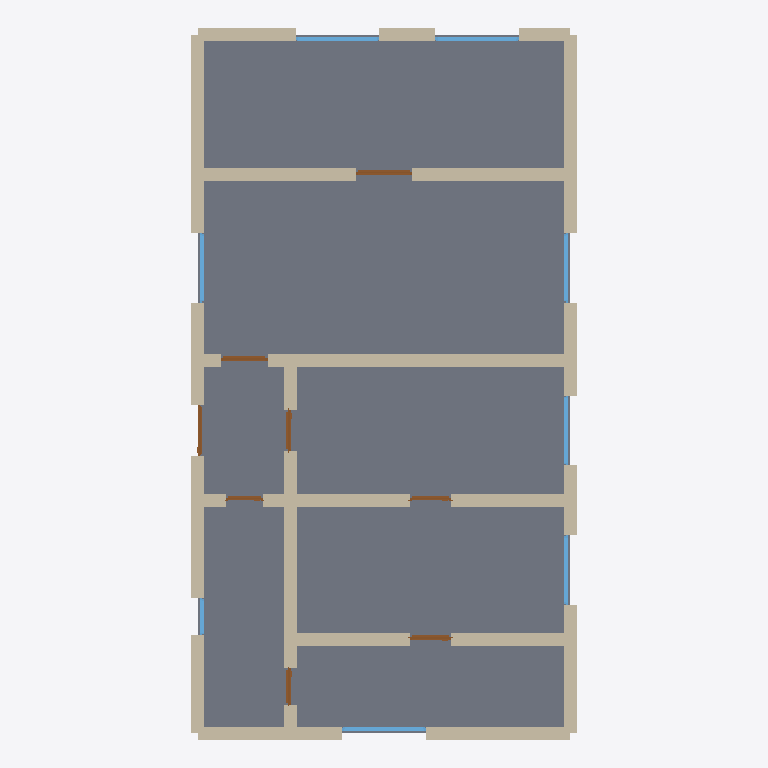
Plan cut of the same IFC building model at storey 'Ground Floor' (level 0.00 m, cut at 1.40 m), seen from above with north up, elements coloured by IFC class: 29 walls (beige), 8 windows (light blue), 8 doors (brown), 1 slab (grey). Cut surfaces are drawn darker.
Extent 8.3 m × 15.3 m × 3.5 m (x, y, z). Storeys (1): Ground Floor at 0.00 m. Elements (46): 29 IfcWall, 8 IfcDoor, 8 IfcWindow, 1 IfcSlab.

HEADER;
FILE_DESCRIPTION(('ViewDefinition[DesignTransferView]'),'2;1');
FILE_NAME('/dev/null','2026-05-05T15:30:17+05:30',(''),(''),'IfcOpenShell 0.8.5','IfcOpenShell 0.8.5','Nobody');
FILE_SCHEMA(('IFC4'));
ENDSEC;
DATA;
#1=IFCPROJECT('0LFO$972TE4xmCVwheP60j',$,'A grand Dresden Altbau Vier-Zimmerwohnung in the Wilhelminia',$,$,$,$,(#10),#5);
#12=IFCSITE('1dh0aWhVr41fPdmbRcHmCR',$,'Site',$,$,$,$,$,$,$,$,$,$,$);
#13=IFCBUILDING('34Z6b$oC57lu9EgU4PppLU',$,'Building',$,$,$,$,$,$,$,$,$);
#16=IFCBUILDINGSTOREY('2jMdr6lB56Ifs3pK1gj05V',$,'Ground Floor',$,$,#22,$,$,$,$);
#1965=IFCSLAB('1CPFdiUEvCu9Si69c6NiDu',$,'Floor',$,$,#1982,#1977,$,.FLOOR.);
#398=IFCWALL('2WmV_AsmDDv9CpXjjs3wi9',$,'Interior Wall',$,$,#419,#414,$,$);
#134=IFCWALL('06f9700OrENvHbfx6xNzFQ',$,'Exterior Wall',$,$,#155,#150,$,$);
#222=IFCWALL('1C07YYPvD3QBjgw_$v9byO',$,'Exterior Wall',$,$,#243,#238,$,$);
#310=IFCWALL('3_jbZ$UazEmQgv2EbZJi5U',$,'Interior Wall',$,$,#331,#326,$,$);
#332=IFCWALL('3gz9t_QVfD6vDcDdcPhRfi',$,'Interior Wall',$,$,#353,#348,$,$);
#46=IFCWALL('1d2sYXu896q9kEUPi4LA1p',$,'Exterior Wall',$,$,#67,#62,$,$);
#23=IFCWALL('0gCoMiGcz0lwsXMRlwM6sK',$,'Exterior Wall',$,$,#45,#39,$,$);
#266=IFCWALL('3MhbvXDE5FSg_nmYu0zzLm',$,'Exterior Wall',$,$,#287,#282,$,$);
#596=IFCWALL('0T5_W4mwbE8uzOtrXvZ2DM',$,'Interior Wall',$,$,#617,#612,$,$);
#68=IFCWALL('3yJB$6g8zF$ABji7y7WMwx',$,'Exterior Wall',$,$,#89,#84,$,$);
#552=IFCWALL('2p0bmj9I91BAO2BKjtg6De',$,'Interior Wall',$,$,#573,#568,$,$);
#508=IFCWALL('3ktUOiMMz5WBlQb8djzvqt',$,'Interior Wall',$,$,#529,#524,$,$);
#530=IFCWALL('2UktdiSWrB29NqxobdFlOP',$,'Interior Wall',$,$,#551,#546,$,$);
#574=IFCWALL('1ak1kBwLXDkPyS3I5bIUF3',$,'Interior Wall',$,$,#595,#590,$,$);
#244=IFCWALL('1GFEzZbP11F99ADajhA3kr',$,'Exterior Wall',$,$,#265,#260,$,$);
#200=IFCWALL('2PttBrN6j8WBU51XNxXyUq',$,'Exterior Wall',$,$,#221,#216,$,$);
#288=IFCWALL('3NNUmKgKX2jPx34CvVnjym',$,'Exterior Wall',$,$,#309,#304,$,$);
#112=IFCWALL('0DsIZCmMb0lf3VyA9eoum$',$,'Exterior Wall',$,$,#133,#128,$,$);
#90=IFCWALL('3tYAoqI0jCDewlw_jU48Av',$,'Exterior Wall',$,$,#111,#106,$,$);
#178=IFCWALL('134QuzFZv9FAaGk5B4TaR0',$,'Exterior Wall',$,$,#199,#194,$,$);
#464=IFCWALL('2yV6kX7ELAK9wXcF9XRdja',$,'Interior Wall',$,$,#485,#480,$,$);
#156=IFCWALL('03ClhEi_D8Vh3CQNiUHXPF',$,'Exterior Wall',$,$,#177,#172,$,$);
#486=IFCWALL('35kWVXwFz34AokmTrfnaVw',$,'Interior Wall',$,$,#507,#502,$,$);
#1397=IFCWINDOW('314lqS3tn3wBhkDHWDDFt5',$,'Window',$,$,#1451,#1446,$,1.2,1.8,$,$,$);
#1672=IFCWINDOW('1bjSF0CVj2NOkpfqU8TwXt',$,'Window',$,$,#1726,#1721,$,1.2,1.8,$,$,$);
#1342=IFCWINDOW('2ZOuYq6fXBOvHAHq0LUiuL',$,'Window',$,$,#1396,#1391,$,1.2,1.8,$,$,$);
#640=IFCWALL('09RFMmWSvFYBXJhF0FPlkK',$,'Interior Wall',$,$,#661,#656,$,$);
#442=IFCWALL('3FEd5J635CNQ5q8sO7W3qK',$,'Interior Wall',$,$,#463,#458,$,$);
#376=IFCWALL('35y_2TVR10vwUsJwpTWIh4',$,'Interior Wall',$,$,#397,#392,$,$);
#420=IFCWALL('0V8qghRXLBT8T8yh3veFgC',$,'Interior Wall',$,$,#441,#436,$,$);
#618=IFCWALL('2uu$DmXHv6sPtsw9g3iLS3',$,'Interior Wall',$,$,#639,#634,$,$);
#1617=IFCWINDOW('35uOZTRTnDqwbu1nZPKvHO',$,'Window',$,$,#1671,#1666,$,1.2,1.5,$,$,$);
#1452=IFCWINDOW('1xUN8Ryhf1pepCS3b$EpU1',$,'Window',$,$,#1506,#1501,$,1.2,1.5,$,$,$);
#1507=IFCWINDOW('10shP0ZhDFOh9pxxb3XZRv',$,'Window',$,$,#1561,#1556,$,1.2,1.5,$,$,$);
#832=IFCDOOR('3Da_vvDpvCW8xMzTWsKT7Y',$,'Door',$,$,#916,#911,$,2.1,1.2,$,$,$);
#1562=IFCWINDOW('3VgVNj7Gr8_OQNque3ffgm',$,'Window',$,$,#1616,#1611,$,1.2,1.5,$,$,$);
#747=IFCDOOR('0jPnjK4Z1EA8rqjdi2ARDo',$,'Door',$,$,#831,#826,$,2.1,1.0,$,$,$);
#354=IFCWALL('2NANMZ6fj9DwHLKuDI09WA',$,'Interior Wall',$,$,#375,#370,$,$);
#917=IFCDOOR('28NqJ7rQ1AhAZkhJ_c1H5d',$,'Door',$,$,#1001,#996,$,2.1,0.9,$,$,$);
#1087=IFCDOOR('3YK_3P8a5CMh47$Idi4ISr',$,'Door',$,$,#1171,#1166,$,2.1,0.9,$,$,$);
#662=IFCDOOR('25Z05UH1vFOwAbkGO6GTx2',$,'Door',$,$,#746,#741,$,2.1,1.1,$,$,$);
#1257=IFCDOOR('1ceNYSNo91TPxbetwkLgxN',$,'Door',$,$,#1341,#1336,$,2.1,0.8,$,$,$);
#1002=IFCDOOR('3XDPjGKor1qvo0D_K6GUsi',$,'Door',$,$,#1086,#1081,$,2.1,0.9,$,$,$);
#1172=IFCDOOR('00ZRk9otTDef_7fm0Ewh0w',$,'Door',$,$,#1256,#1251,$,2.1,0.8,$,$,$);
#1727=IFCWINDOW('3aVPBIQ_nCkRaVNI9tnfN1',$,'Window',$,$,#1781,#1776,$,1.2,0.8,$,$,$);
ENDSEC;
